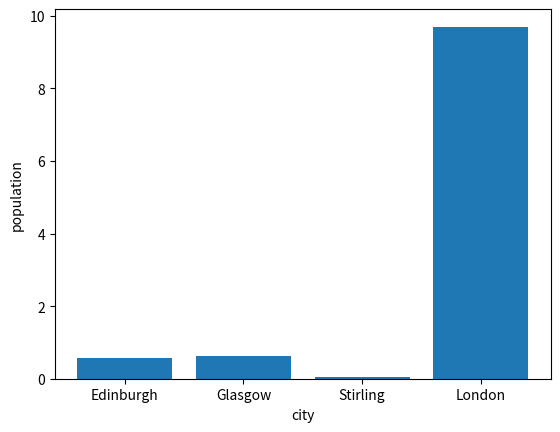
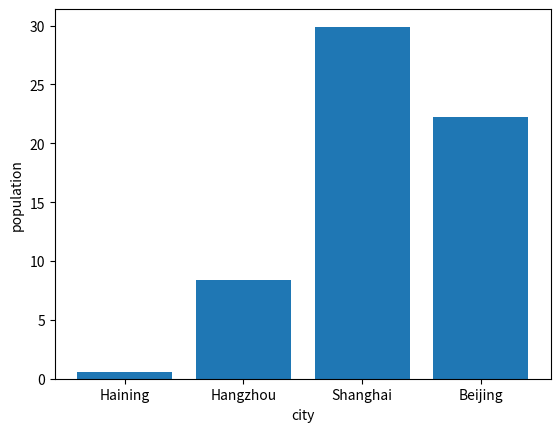

The matplotlib source for these figures, in order:
import matplotlib
import matplotlib.pyplot as plt 

city = ['Edinburgh', 'Glasgow', 'Stirling', 'London']
population = [0.56,0.62,0.04,9.7]
plt.bar(city,population,color=['b', 'g', 'y', 'r'])
plt.xlabel("city")
plt.ylabel("population")
plt.bar(city, population)
plt.show()
plt.clf()

city = ['Haining','Hangzhou','Shanghai','Beijing']
population = [0.58,8.4,29.9,22.2]
plt.bar(city,population,color=['b', 'g', 'y', 'r'])
plt.xlabel("city")
plt.ylabel("population")
plt.bar(city, population)
plt.show()
plt.clf()
